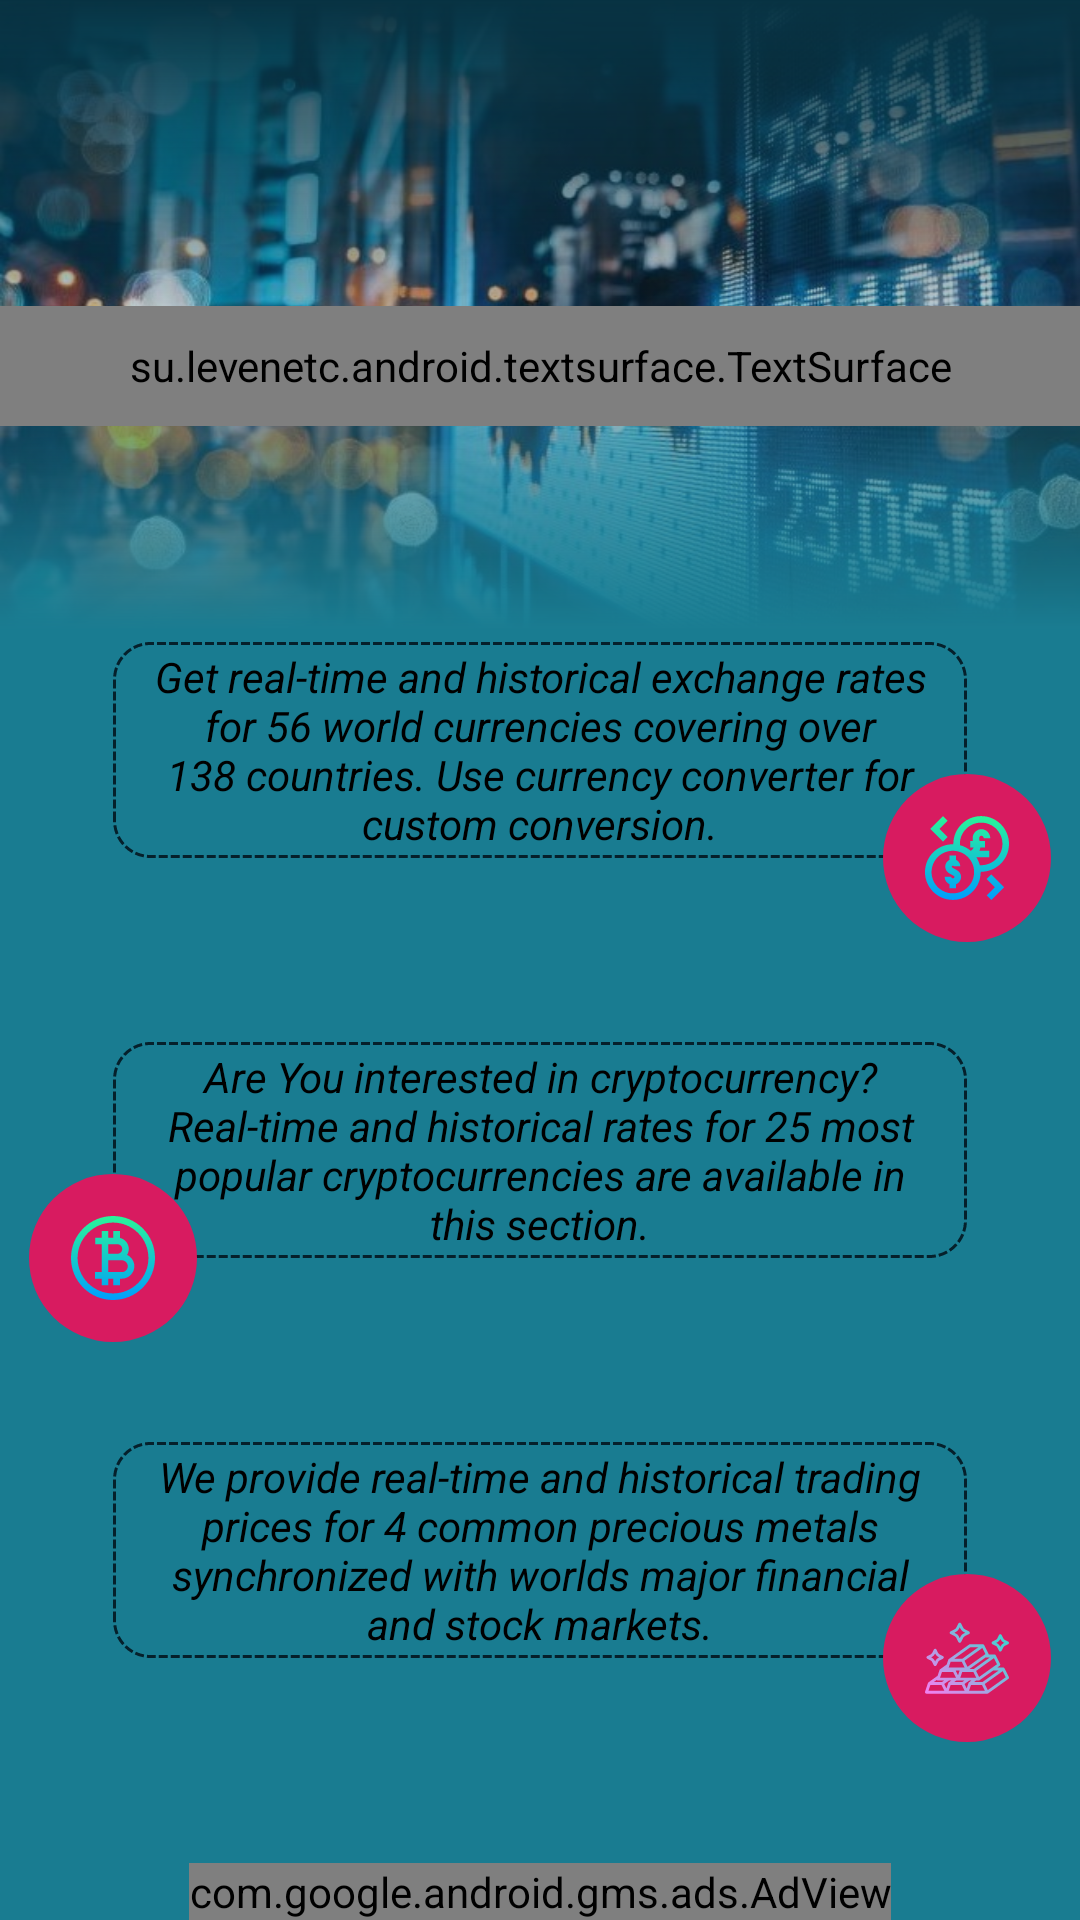

The Android layout XML behind this screen, and the referenced resources:
<!-- AndroidManifest.xml: application theme AppTheme -->
<!-- res/layout/fragment_market.xml -->
<?xml version="1.0" encoding="utf-8"?>
<androidx.constraintlayout.widget.ConstraintLayout xmlns:android="http://schemas.android.com/apk/res/android"
    xmlns:ads="http://schemas.android.com/apk/res-auto"
    xmlns:app="http://schemas.android.com/apk/res-auto"
    xmlns:tools="http://schemas.android.com/tools"
    android:layout_width="match_parent"
    android:layout_height="match_parent"
    android:layout_marginBottom="?attr/actionBarSize"
    android:background="@color/PortPrimary"
    tools:context=".ui.rates.market.MarketFragment"
    tools:ignore="ContentDescription">

    
    <androidx.constraintlayout.widget.ConstraintLayout
        android:id="@+id/layImageMarket"
        android:layout_width="match_parent"
        android:layout_height="wrap_content"
        app:layout_constraintTop_toTopOf="parent">

        <androidx.constraintlayout.widget.ConstraintLayout
            android:id="@+id/ivMarket"
            android:layout_width="match_parent"
            android:layout_height="210dp"
            android:background="@mipmap/image_market"
            app:layout_constraintTop_toTopOf="parent" />

        <androidx.constraintlayout.widget.ConstraintLayout
            android:id="@+id/layCoverMarket"
            android:layout_width="0dp"
            android:layout_height="0dp"
            android:background="@drawable/background_aqua"
            app:layout_constraintBottom_toBottomOf="@id/ivMarket"
            app:layout_constraintLeft_toLeftOf="@id/ivMarket"
            app:layout_constraintRight_toRightOf="@id/ivMarket"
            app:layout_constraintTop_toTopOf="@id/ivMarket" />

        <su.levenetc.android.textsurface.TextSurface
            android:id="@+id/textSurfaceMarket"
            android:layout_width="match_parent"
            android:layout_height="40dp"
            app:layout_constraintBottom_toBottomOf="parent"
            app:layout_constraintTop_toTopOf="parent"
            app:layout_constraintVertical_bias="0.6" />

    </androidx.constraintlayout.widget.ConstraintLayout>

    <androidx.constraintlayout.widget.ConstraintLayout
        android:layout_width="match_parent"
        android:layout_height="0dp"
        android:layout_marginBottom="30dp"
        app:layout_constraintBottom_toBottomOf="parent"
        app:layout_constraintTop_toBottomOf="@id/layImageMarket">


        <androidx.constraintlayout.widget.ConstraintLayout
            android:id="@+id/layIntroCurMarket"
            android:layout_width="match_parent"
            android:layout_height="0dp"
            android:layout_marginTop="2dp"
            android:padding="2dp"
            app:layout_constraintBottom_toTopOf="@id/layIntroCryptoMarket"
            app:layout_constraintTop_toTopOf="parent"
            app:layout_constraintVertical_weight="1">

            <TextView
                android:id="@+id/tvCurInfoMarket"
                android:layout_width="0dp"
                android:layout_height="wrap_content"
                android:background="@drawable/input_frame"
                android:gravity="center"
                android:paddingStart="12dp"
                android:paddingTop="2dp"
                android:paddingEnd="12dp"
                android:paddingBottom="2dp"
                android:text="@string/currencyTextAbout"
                android:textColor="@android:color/black"
                android:textSize="14sp"
                android:textStyle="italic"
                app:layout_constraintLeft_toLeftOf="parent"
                app:layout_constraintRight_toRightOf="parent"
                app:layout_constraintTop_toTopOf="parent"
                app:layout_constraintWidth_percent="0.8" />

            <ImageView
                android:id="@+id/fabCurMarket"
                android:layout_width="?attr/actionBarSize"
                android:layout_height="?attr/actionBarSize"
                android:background="@drawable/btn_change"
                android:clickable="true"
                android:focusable="true"
                android:padding="14dp"
                android:src="@drawable/ic_exchange"
                app:layout_constraintBottom_toBottomOf="@id/tvCurInfoMarket"
                app:layout_constraintLeft_toRightOf="@id/tvCurInfoMarket"
                app:layout_constraintRight_toRightOf="@id/tvCurInfoMarket"
                app:layout_constraintTop_toBottomOf="@id/tvCurInfoMarket" />

        </androidx.constraintlayout.widget.ConstraintLayout>

        <androidx.constraintlayout.widget.ConstraintLayout
            android:id="@+id/layIntroCryptoMarket"
            android:layout_width="match_parent"
            android:layout_height="0dp"
            android:layout_marginTop="2dp"
            android:padding="2dp"
            app:layout_constraintBottom_toTopOf="@id/layIntroMetalMarket"
            app:layout_constraintTop_toBottomOf="@id/layIntroCurMarket"
            app:layout_constraintVertical_weight="1">

            <TextView
                android:id="@+id/tvCryptoInfoMarket"
                android:layout_width="0dp"
                android:layout_height="wrap_content"
                android:background="@drawable/input_frame"
                android:gravity="center"
                android:paddingStart="12dp"
                android:paddingTop="2dp"
                android:paddingEnd="12dp"
                android:paddingBottom="2dp"
                android:text="@string/cryptoTextAbout"
                android:textColor="@android:color/black"
                android:textSize="14sp"
                android:textStyle="italic"
                app:layout_constraintLeft_toLeftOf="parent"
                app:layout_constraintRight_toRightOf="parent"
                app:layout_constraintTop_toTopOf="parent"
                app:layout_constraintWidth_percent="0.8" />

            <ImageView
                android:id="@+id/fabCryptoMarket"
                android:layout_width="?attr/actionBarSize"
                android:layout_height="?attr/actionBarSize"
                android:background="@drawable/btn_change"
                android:clickable="true"
                android:focusable="true"
                android:padding="14dp"
                android:src="@drawable/ic_bitcoin"
                app:layout_constraintBottom_toBottomOf="@id/tvCryptoInfoMarket"
                app:layout_constraintLeft_toLeftOf="@id/tvCryptoInfoMarket"
                app:layout_constraintRight_toLeftOf="@id/tvCryptoInfoMarket"
                app:layout_constraintTop_toBottomOf="@id/tvCryptoInfoMarket" />

        </androidx.constraintlayout.widget.ConstraintLayout>

        <androidx.constraintlayout.widget.ConstraintLayout
            android:id="@+id/layIntroMetalMarket"
            android:layout_width="match_parent"
            android:layout_height="0dp"
            android:layout_marginTop="2dp"
            android:padding="2dp"
            app:layout_constraintBottom_toBottomOf="parent"
            app:layout_constraintTop_toBottomOf="@id/layIntroCryptoMarket"
            app:layout_constraintVertical_weight="1">

            <TextView
                android:id="@+id/tvMetalsInfoMarket"
                android:layout_width="0dp"
                android:layout_height="wrap_content"
                android:background="@drawable/input_frame"
                android:gravity="center"
                android:paddingStart="12dp"
                android:paddingTop="2dp"
                android:paddingEnd="12dp"
                android:paddingBottom="2dp"
                android:text="@string/metalsTextAbout"
                android:textColor="@android:color/black"
                android:textSize="14sp"
                android:textStyle="italic"
                app:layout_constraintLeft_toLeftOf="parent"
                app:layout_constraintRight_toRightOf="parent"
                app:layout_constraintTop_toTopOf="parent"
                app:layout_constraintWidth_percent="0.8" />

            <ImageView
                android:id="@+id/fabMetalsMarket"
                android:layout_width="?attr/actionBarSize"
                android:layout_height="?attr/actionBarSize"
                android:background="@drawable/btn_change"
                android:clickable="true"
                android:focusable="true"
                android:padding="14dp"
                android:src="@drawable/ic_gold"
                app:layout_constraintBottom_toBottomOf="@id/tvMetalsInfoMarket"
                app:layout_constraintLeft_toRightOf="@id/tvMetalsInfoMarket"
                app:layout_constraintRight_toRightOf="@id/tvMetalsInfoMarket"
                app:layout_constraintTop_toBottomOf="@id/tvMetalsInfoMarket" />

        </androidx.constraintlayout.widget.ConstraintLayout>


    </androidx.constraintlayout.widget.ConstraintLayout>


    <RelativeLayout
        android:layout_width="wrap_content"
        android:layout_height="wrap_content"
        ads:layout_constraintBottom_toBottomOf="parent"
        ads:layout_constraintLeft_toLeftOf="parent"
        ads:layout_constraintRight_toRightOf="parent">

        <com.google.android.gms.ads.AdView
            android:id="@+id/adView"
            android:layout_width="wrap_content"
            android:layout_height="wrap_content"
            android:layout_alignParentBottom="true"
            android:layout_centerHorizontal="true"
            ads:adSize="BANNER"
            ads:adUnitId="@string/banner_ad_unit_id" />

    </RelativeLayout>

</androidx.constraintlayout.widget.ConstraintLayout>
<!-- resources referenced by this layout -->
<resources>
  <color name="PortPrimary">#197C91</color>
  <!-- drawable background_aqua (drawable-v24) -->
  <?xml version="1.0" encoding="utf-8"?>
  <shape xmlns:android="http://schemas.android.com/apk/res/android">
      <gradient
          android:startColor="@color/PortPrimaryDark"
          android:centerColor="@color/PortPrimaryDarkTrans"
          android:endColor="@color/PortPrimary"
          android:angle="-90"/>
  </shape>
  <!-- drawable btn_change (drawable-v24) -->
  <?xml version="1.0" encoding="utf-8"?>
  <ripple xmlns:android="http://schemas.android.com/apk/res/android"
      android:color="@color/colorAccentDark">
      <item android:state_pressed="true">
          <shape>
              <corners android:radius="90dp"/>
              <solid android:color="@color/colorAccent"/>
          </shape>
      </item>
  </ripple>
  <!-- drawable input_frame (drawable-v24) -->
  <?xml version="1.0" encoding="utf-8"?>
  <shape xmlns:android="http://schemas.android.com/apk/res/android">
      <corners android:radius="12dp" />
      <stroke
          android:width="1dp"
          android:dashWidth="3dp"
          android:dashGap="1dp"
          android:color="@color/PortPrimaryDarkVery" />
  </shape>
  <string name="banner_ad_unit_id"> </string>
  <string name="cryptoTextAbout">Are You interested in cryptocurrency? Real-time and historical rates for 25 most popular cryptocurrencies are available in this section.</string>
  <string name="currencyTextAbout">Get real-time and historical exchange rates for 56 world currencies covering over 138 countries. Use currency converter for custom conversion.</string>
  <string name="metalsTextAbout">We provide real-time and historical trading prices for 4 common precious metals synchronized with worlds major financial and stock markets. </string>
  <style name="AppTheme" parent="Theme.AppCompat.DayNight.NoActionBar">
          
          <item name="colorPrimary">@color/PortPrimaryLight</item>
          <item name="colorPrimaryDark">@color/PortPrimaryDark</item>
          <item name="colorAccent">@color/colorAccent</item>
          <item name="android:spinnerStyle">@style/Widget.Spinner</item>
      </style>
  
      //for Spinner
  <color name="PortPrimaryDark">#073242</color>
  <color name="PortPrimaryDarkTrans">#400D3A50</color>
  <color name="colorAccentDark">#8A0531</color>
  <color name="colorAccent">#D81B60</color>
  <color name="PortPrimaryDarkVery">#05202B</color>
  <color name="PortPrimaryLight">#b1ffff</color>
  <style name="Widget.Spinner" parent="android:Widget">
          <item name="android:clickable">true</item>
      </style>
  
      //end spinner
</resources>
